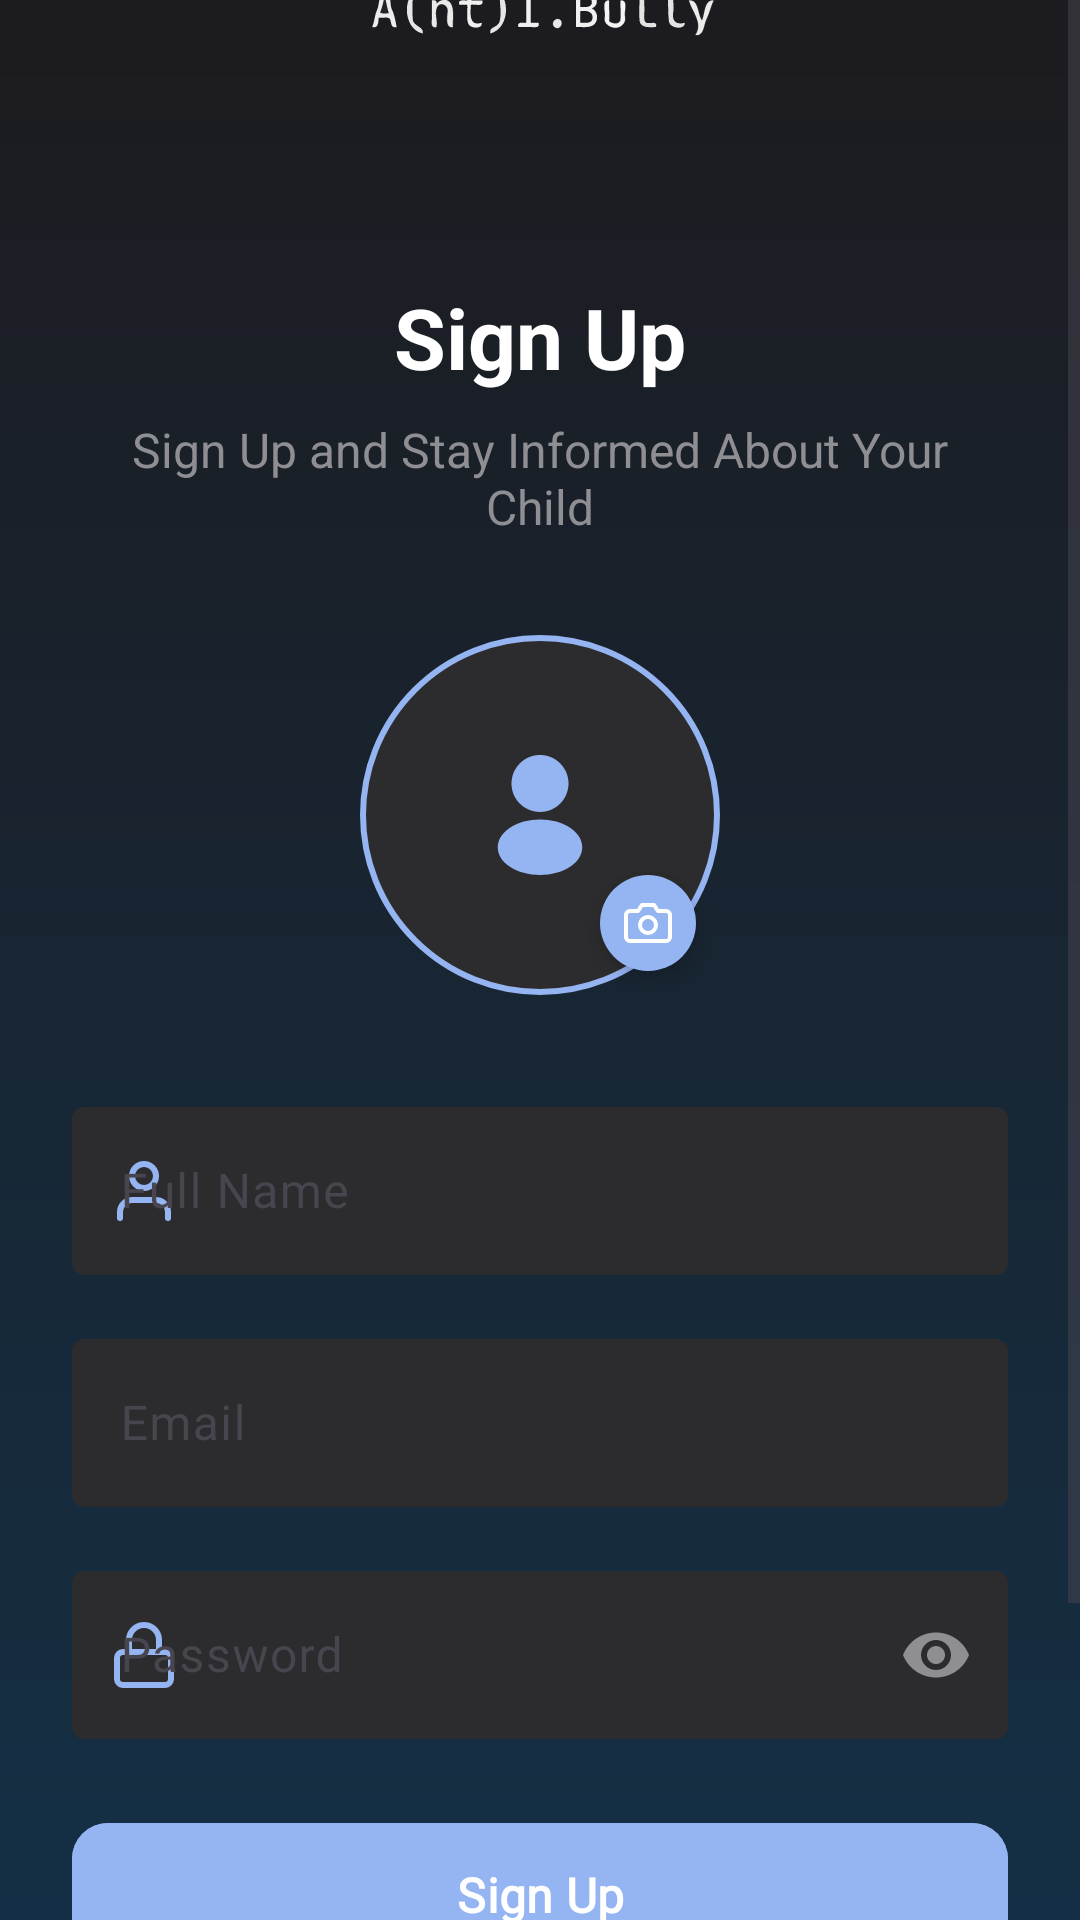

Layout XML and referenced resources for this Android screen:
<!-- AndroidManifest.xml: application theme Theme.AntiBully -->
<!-- res/layout/fragment_sign_up.xml -->
<?xml version="1.0" encoding="utf-8"?>
<ScrollView xmlns:android="http://schemas.android.com/apk/res/android"
    xmlns:app="http://schemas.android.com/apk/res-auto"
    android:layout_width="match_parent"
    android:layout_height="match_parent"
    android:background="@drawable/bg_settings_gradient"
    android:fillViewport="true"
    android:clipToPadding="false">

    <LinearLayout
        android:layout_width="match_parent"
        android:layout_height="wrap_content"
        android:layout_gravity="center_vertical"
        android:gravity="center_horizontal"
        android:orientation="vertical"
        android:paddingStart="24dp"
        android:paddingTop="60dp"
        android:paddingEnd="24dp"
        android:paddingBottom="64dp">

        
        <androidx.appcompat.widget.AppCompatImageView
            android:id="@+id/ivLogo"
            android:layout_width="120dp"
            android:layout_height="120dp"
            android:layout_marginBottom="40dp"
            android:contentDescription="App Logo"
            app:srcCompat="@drawable/untitled" />

        
        <TextView
            android:layout_width="wrap_content"
            android:layout_height="wrap_content"
            android:text="Sign Up"
            android:textColor="@color/white"
            android:textSize="28sp"
            android:textStyle="bold"
            android:layout_marginBottom="8dp" />

        
        <TextView
            android:layout_width="wrap_content"
            android:layout_height="wrap_content"
            android:text="Sign Up and Stay Informed About Your Child"
            android:textColor="#8E8E93"
            android:textSize="16sp"
            android:layout_marginBottom="32dp"
            android:gravity="center" />

        
        <FrameLayout
            android:layout_width="120dp"
            android:layout_height="120dp"
            android:layout_marginBottom="32dp">

            <com.google.android.material.imageview.ShapeableImageView
                android:id="@+id/ivProfileImage"
                android:layout_width="match_parent"
                android:layout_height="match_parent"
                android:background="#2C2C2E"
                android:padding="1dp"
                android:scaleType="centerCrop"
                app:shapeAppearanceOverlay="@style/CircleImage"
                app:strokeColor="@color/primary_button"
                app:strokeWidth="2dp" />

            <androidx.appcompat.widget.AppCompatImageView
                android:id="@+id/ivProfilePlaceholder"
                android:layout_width="48dp"
                android:layout_height="48dp"
                android:layout_gravity="center"
                app:srcCompat="@drawable/ic_default_profile"
                app:tint="@color/primary_button" />

            <com.google.android.material.floatingactionbutton.FloatingActionButton
                android:id="@+id/fabChangePhoto"
                android:layout_width="32dp"
                android:layout_height="32dp"
                android:layout_gravity="bottom|end"
                android:layout_margin="0dp"
                app:backgroundTint="@color/primary_button"
                app:fabCustomSize="32dp"
                app:tint="@color/white"
                app:maxImageSize="16dp"
                app:srcCompat="@drawable/ic_camera"
                app:elevation="4dp"
                app:borderWidth="0dp" />

        </FrameLayout>

        
        <ProgressBar
            android:id="@+id/spinnerProfileUpload"
            android:layout_width="24dp"
            android:layout_height="24dp"
            android:layout_marginBottom="24dp"
            android:layout_gravity="center"
            android:indeterminate="true"
            android:visibility="gone"
            style="@style/Widget.Material3.CircularProgressIndicator" />

        
        <com.google.android.material.textfield.TextInputLayout
            style="@style/Widget.Material3.TextInputLayout.OutlinedBox"
            android:layout_width="match_parent"
            android:layout_height="wrap_content"
            android:layout_marginBottom="16dp"
            android:hint="Full Name"
            app:boxBackgroundColor="#2C2C2E"
            app:boxStrokeWidth="0dp"
            app:boxStrokeWidthFocused="0dp"
            app:hintTextColor="#8E8E93"
            app:startIconDrawable="@drawable/ic_user"
            app:startIconTint="#95B4F2">

            <com.google.android.material.textfield.TextInputEditText
                android:id="@+id/etFullName"
                android:layout_width="match_parent"
                android:layout_height="56dp"
                android:fontFamily="@font/assistant_semi_bold"
                android:inputType="textPersonName"
                android:textColor="@color/white"
                android:textColorHint="#8E8E93" />
        </com.google.android.material.textfield.TextInputLayout>

        
        <com.google.android.material.textfield.TextInputLayout
            style="@style/Widget.Material3.TextInputLayout.OutlinedBox"
            android:layout_width="match_parent"
            android:layout_height="wrap_content"
            android:layout_marginBottom="16dp"
            android:hint="Email"
            app:boxBackgroundColor="#2C2C2E"
            app:boxStrokeWidth="0dp"
            app:boxStrokeWidthFocused="0dp"
            app:hintTextColor="#8E8E93"
            app:startIconDrawable="@drawable/ic_mail"
            app:startIconTint="@color/primary_button">

            <com.google.android.material.textfield.TextInputEditText
                android:id="@+id/etSignUpEmail"
                android:layout_width="match_parent"
                android:layout_height="56dp"
                android:fontFamily="@font/assistant_semi_bold"
                android:inputType="textEmailAddress"
                android:textColor="@color/white"
                android:textColorHint="#8E8E93" />
        </com.google.android.material.textfield.TextInputLayout>

        
        <com.google.android.material.textfield.TextInputLayout
            style="@style/Widget.Material3.TextInputLayout.OutlinedBox"
            android:layout_width="match_parent"
            android:layout_height="wrap_content"
            android:layout_marginBottom="24dp"
            android:hint="Password"
            app:boxBackgroundColor="#2C2C2E"
            app:boxStrokeWidth="0dp"
            app:boxStrokeWidthFocused="0dp"
            app:hintTextColor="#8E8E93"
            app:startIconDrawable="@drawable/ic_lock"
            app:startIconTint="@color/primary_button"
            app:endIconMode="password_toggle"
            app:endIconTint="#8E8E93">

            <com.google.android.material.textfield.TextInputEditText
                android:id="@+id/etSignUpPassword"
                android:layout_width="match_parent"
                android:layout_height="56dp"
                android:fontFamily="@font/assistant_semi_bold"
                android:inputType="textPassword"
                android:textColor="@color/white"
                android:textColorHint="#8E8E93" />
        </com.google.android.material.textfield.TextInputLayout>

        
        <com.google.android.material.button.MaterialButton
            android:id="@+id/btnRegister"
            android:layout_width="match_parent"
            android:layout_height="56dp"
            android:text="Sign Up"
            android:textSize="16sp"
            android:textStyle="bold"
            android:fontFamily="@font/assistant_bold"
            android:backgroundTint="#95B4F2"
            app:cornerRadius="12dp" />

        
        <LinearLayout
            android:layout_width="wrap_content"
            android:layout_height="wrap_content"
            android:orientation="horizontal"
            android:layout_marginTop="24dp">

            <TextView
                android:layout_width="wrap_content"
                android:layout_height="wrap_content"
                android:text="Already have an account? "
                android:textColor="#8E8E93"
                android:textSize="14sp" />

            <TextView
                android:id="@+id/tvLoginLink"
                android:layout_width="wrap_content"
                android:layout_height="wrap_content"
                android:text="Log in"
                android:textColor="@color/primary_button"
                android:textSize="14sp"
                android:textStyle="bold" />
        </LinearLayout>

    </LinearLayout>
</ScrollView>
<!-- resources referenced by this layout -->
<resources>
  <color name="primary_button">#95B4F2</color>
  <color name="white">#FFFFFFFF</color>
  <!-- drawable bg_settings_gradient (drawable) -->
  <?xml version="1.0" encoding="utf-8"?>
  <shape xmlns:android="http://schemas.android.com/apk/res/android">
      <gradient
          android:angle="90"
          android:startColor="#142F45"
          android:endColor="#1C1B1F"
          android:type="linear" />
  </shape>
  <!-- drawable ic_default_profile (drawable) -->
  <vector xmlns:android="http://schemas.android.com/apk/res/android"
      android:width="800dp"
      android:height="800dp"
      android:viewportWidth="24"
      android:viewportHeight="24">
    <path
        android:fillColor="#95B4F2"
        android:pathData="M12,2C9.38,2 7.25,4.13 7.25,6.75C7.25,9.32 9.26,11.4 11.88,11.49C11.96,11.48 12.04,11.48 12.1,11.49C12.12,11.49 12.13,11.49 12.15,11.49C12.16,11.49 12.16,11.49 12.17,11.49C14.73,11.4 16.74,9.32 16.75,6.75C16.75,4.13 14.62,2 12,2Z"
        android:fillType="evenOdd"/>
    <path
        android:fillColor="#95B4F2"
        android:pathData="M17.08,14.15C14.29,12.29 9.74,12.29 6.93,14.15C5.66,15 4.96,16.15 4.96,17.38C4.96,18.61 5.66,19.75 6.92,20.59C8.32,21.53 10.16,22 12,22C13.84,22 15.68,21.53 17.08,20.59C18.34,19.75 19.04,18.61 19.04,17.37C19.03,16.15 18.34,15 17.08,14.15Z"
        android:fillType="evenOdd"/>
  </vector>
  <!-- drawable ic_user (drawable) -->
  <?xml version="1.0" encoding="utf-8"?>
  <vector xmlns:android="http://schemas.android.com/apk/res/android"
      android:width="24dp"
      android:height="24dp"
      android:viewportWidth="24"
      android:viewportHeight="24">
  
      <path
          android:fillColor="#00000000"
          android:strokeColor="#FFFFFF"
          android:strokeWidth="2"
          android:strokeLineCap="round"
          android:strokeLineJoin="round"
          android:pathData="M20,21V19C20,17.9391 19.5786,16.9217 18.8284,16.1716C18.0783,15.4214 17.0609,15 16,15H8C6.93913,15 5.92172,15.4214 5.17157,16.1716C4.42143,16.9217 4,17.9391 4,19V21" />
  
      <path
          android:fillColor="#00000000"
          android:strokeColor="#FFFFFF"
          android:strokeWidth="2"
          android:strokeLineCap="round"
          android:strokeLineJoin="round"
          android:pathData="M12,11C14.2091,11 16,9.20914 16,7C16,4.79086 14.2091,3 12,3C9.79086,3 8,4.79086 8,7C8,9.20914 9.79086,11 12,11Z" />
  </vector>
  <style name="CircleImage" parent="">
          <item name="cornerFamily">rounded</item>
          <item name="cornerSize">50%</item>
      </style>
  <style name="Theme.AntiBully" parent="Theme.Material3.DayNight.NoActionBar">
          <item name="android:windowBackground">@color/dark_background</item>
          <item name="android:statusBarColor">@color/dark_background</item>
          <item name="android:navigationBarColor">@color/dark_background</item>
  
          
          <item name="android:windowTranslucentStatus">false</item>
          <item name="android:windowTranslucentNavigation">false</item>
  
          
          <item name="android:windowLightStatusBar">false</item>
          <item name="android:windowLightNavigationBar">false</item>
      </style>
  <color name="dark_background">#1C1B1F</color>
</resources>
